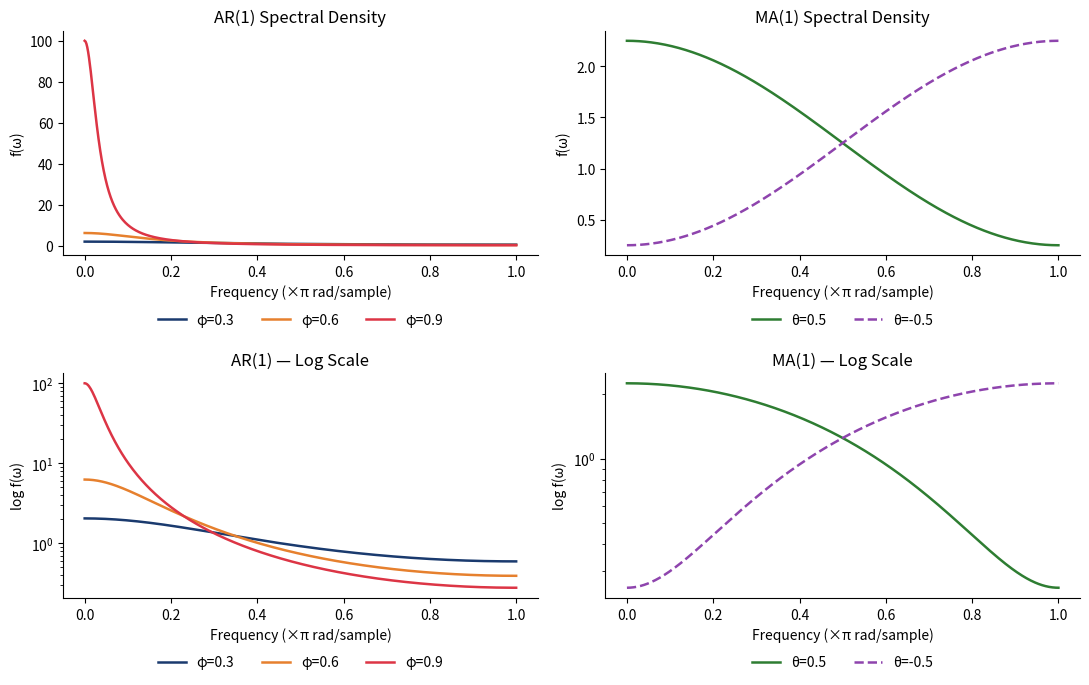

The script that saved this image:
import numpy as np
import matplotlib.pyplot as plt

COLORS = {'blue':'#1A3A6E','red':'#DC3545','green':'#2E7D32','amber':'#B5853F','orange':'#E6802E','purple':'#8E44AD','gray':'#666666'}

omega = np.linspace(0, np.pi, 500)
sigma2 = 1.0

def ar1_spectrum(phi, omega):
    return sigma2 / (1 - 2*phi*np.cos(omega) + phi**2)

def ma1_spectrum(theta, omega):
    return sigma2 * (1 + 2*theta*np.cos(omega) + theta**2)

fig, axes = plt.subplots(2, 2, figsize=(11, 7))

# AR(1) phi = 0.3, 0.6, 0.9
for phi, col in [(0.3, COLORS['blue']), (0.6, COLORS['orange']), (0.9, COLORS['red'])]:
    axes[0,0].plot(omega/np.pi, ar1_spectrum(phi, omega), color=col, lw=1.8, label=f'φ={phi}')
axes[0,0].set_title('AR(1) Spectral Density')
axes[0,0].set_xlabel('Frequency (×π rad/sample)')
axes[0,0].set_ylabel('f(ω)')

# MA(1) theta = +0.5, -0.5
for theta, col, ls in [(0.5, COLORS['green'], '-'), (-0.5, COLORS['purple'], '--')]:
    axes[0,1].plot(omega/np.pi, ma1_spectrum(theta, omega), color=col, lw=1.8,
                   linestyle=ls, label=f'θ={theta}')
axes[0,1].set_title('MA(1) Spectral Density')
axes[0,1].set_xlabel('Frequency (×π rad/sample)')
axes[0,1].set_ylabel('f(ω)')

# AR(1) log scale
for phi, col in [(0.3, COLORS['blue']), (0.6, COLORS['orange']), (0.9, COLORS['red'])]:
    axes[1,0].semilogy(omega/np.pi, ar1_spectrum(phi, omega), color=col, lw=1.8, label=f'φ={phi}')
axes[1,0].set_title('AR(1) — Log Scale')
axes[1,0].set_xlabel('Frequency (×π rad/sample)')
axes[1,0].set_ylabel('log f(ω)')

# MA(1) log scale
for theta, col, ls in [(0.5, COLORS['green'], '-'), (-0.5, COLORS['purple'], '--')]:
    axes[1,1].semilogy(omega/np.pi, ma1_spectrum(theta, omega), color=col, lw=1.8,
                       linestyle=ls, label=f'θ={theta}')
axes[1,1].set_title('MA(1) — Log Scale')
axes[1,1].set_xlabel('Frequency (×π rad/sample)')
axes[1,1].set_ylabel('log f(ω)')

for ax in axes.flat:
    ax.set_facecolor('none')
    ax.spines[['top','right']].set_visible(False)
    ax.legend(loc='upper center', bbox_to_anchor=(0.5, -0.2), ncol=3, frameon=False)
fig.patch.set_alpha(0)
plt.tight_layout()
plt.savefig('spectral_density.pdf', bbox_inches='tight')
plt.show()
